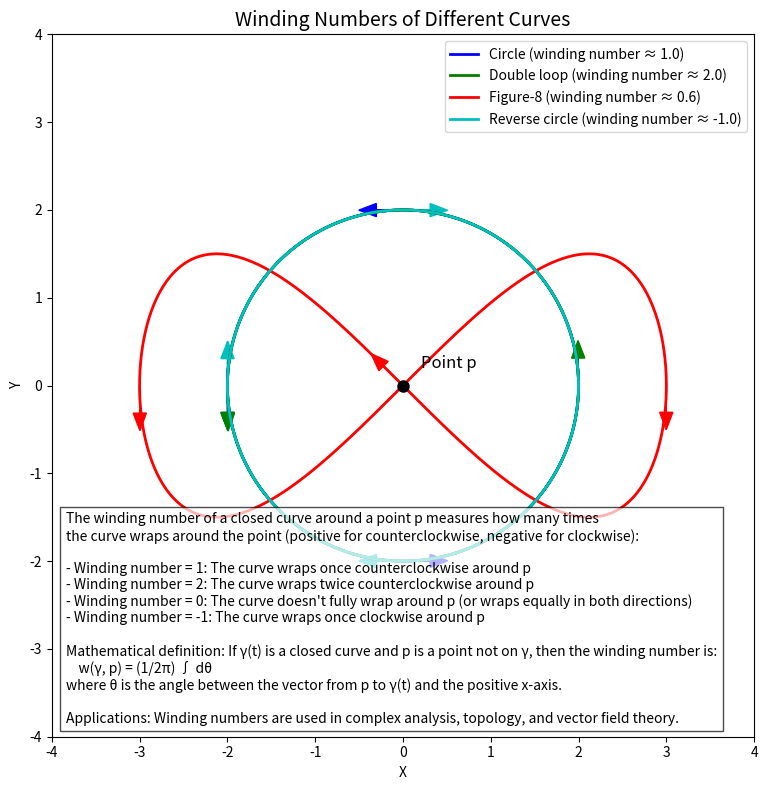

The matplotlib source for this figure: (Note: this script raises an exception after producing the figure.)
import numpy as np
import matplotlib.pyplot as plt
from matplotlib.patches import Circle, Wedge, PathPatch
from matplotlib.path import Path
import matplotlib.patches as mpatches

# Create figure
fig, ax = plt.figure(figsize=(10, 8)), plt.subplot(111)

# Function to create a circle with given center and radius
def create_circle(center_x, center_y, radius, **kwargs):
    return Circle((center_x, center_y), radius, **kwargs)

# Function to calculate winding number of a curve around a point
def winding_number(curve_x, curve_y, point_x, point_y):
    # Calculate angles from point to each point on curve
    dx = curve_x - point_x
    dy = curve_y - point_y
    angles = np.arctan2(dy, dx)
    
    # Calculate the change in angle (unwrapped)
    angle_diff = np.diff(np.unwrap(angles))
    
    # Sum the changes and divide by 2π to get winding number
    return np.sum(angle_diff) / (2 * np.pi)

# Create a point to calculate winding numbers around
center_x, center_y = 0, 0

# Create curves with different winding numbers
theta = np.linspace(0, 2*np.pi, 1000)

# Curve with winding number 1 (circle)
r1 = 2
x1 = center_x + r1 * np.cos(theta)
y1 = center_y + r1 * np.sin(theta)

# Curve with winding number 2 (circle traversed twice)
x2 = center_x + r1 * np.cos(2*theta)
y2 = center_y + r1 * np.sin(2*theta)

# Curve with winding number 0 (figure-8)
r3 = 3
x3 = r3 * np.sin(theta)
y3 = r3 * np.sin(theta) * np.cos(theta)

# Curve with winding number -1 (circle in opposite direction)
x4 = center_x + r1 * np.cos(-theta)
y4 = center_y + r1 * np.sin(-theta)

# Calculate winding numbers
wn1 = winding_number(x1, y1, center_x, center_y)
wn2 = winding_number(x2, y2, center_x, center_y)
wn3 = winding_number(x3, y3, center_x, center_y)
wn4 = winding_number(x4, y4, center_x, center_y)

# Plot the curves
ax.plot(x1, y1, 'b-', linewidth=2, label=f'Circle (winding number ≈ {wn1:.1f})')
ax.plot(x2, y2, 'g-', linewidth=2, label=f'Double loop (winding number ≈ {wn2:.1f})')
ax.plot(x3, y3, 'r-', linewidth=2, label=f'Figure-8 (winding number ≈ {wn3:.1f})')
ax.plot(x4, y4, 'c-', linewidth=2, label=f'Reverse circle (winding number ≈ {wn4:.1f})')

# Mark the center point
ax.plot(center_x, center_y, 'ko', markersize=8)
ax.text(center_x + 0.2, center_y + 0.2, 'Point p', fontsize=12)

# Add arrows to show direction
arrow_positions = [250, 500, 750]  # Indices for arrow positions

for curve_x, curve_y, color in [(x1, y1, 'b'), (x2, y2, 'g'), (x3, y3, 'r'), (x4, y4, 'c')]:
    for pos in arrow_positions:
        # Calculate direction at this position
        dx = curve_x[(pos+1) % len(curve_x)] - curve_x[pos]
        dy = curve_y[(pos+1) % len(curve_y)] - curve_y[pos]
        # Normalize
        length = np.sqrt(dx**2 + dy**2)
        if length > 0:
            dx, dy = dx/length, dy/length
            # Add arrow
            ax.arrow(curve_x[pos], curve_y[pos], dx*0.3, dy*0.3, 
                    head_width=0.15, head_length=0.2, fc=color, ec=color)

# Set equal aspect ratio
ax.set_aspect('equal')

# Set labels and title
ax.set_xlabel('X')
ax.set_ylabel('Y')
ax.set_title('Winding Numbers of Different Curves', fontsize=14)

# Add a legend
ax.legend(loc='upper right')

# Add explanation text
explanation = """The winding number of a closed curve around a point p measures how many times 
the curve wraps around the point (positive for counterclockwise, negative for clockwise):

- Winding number = 1: The curve wraps once counterclockwise around p
- Winding number = 2: The curve wraps twice counterclockwise around p
- Winding number = 0: The curve doesn't fully wrap around p (or wraps equally in both directions)
- Winding number = -1: The curve wraps once clockwise around p

Mathematical definition: If γ(t) is a closed curve and p is a point not on γ, then the winding number is:
    w(γ, p) = (1/2π) ∫ dθ
where θ is the angle between the vector from p to γ(t) and the positive x-axis.

Applications: Winding numbers are used in complex analysis, topology, and vector field theory."""

# Add a box for the explanation
ax.text(0.02, 0.02, explanation, transform=ax.transAxes, fontsize=10,
        bbox=dict(facecolor='white', alpha=0.7))

# Set limits
ax.set_xlim(-4, 4)
ax.set_ylim(-4, 4)

# Adjust layout and save
plt.tight_layout()
plt.savefig('/home/<user>/differential_geometry_textbook/visualizations/ch5_winding_numbers.png', dpi=300, bbox_inches='tight')
plt.close()

print("Visualization saved to: /home/<user>/differential_geometry_textbook/visualizations/ch5_winding_numbers.png")
